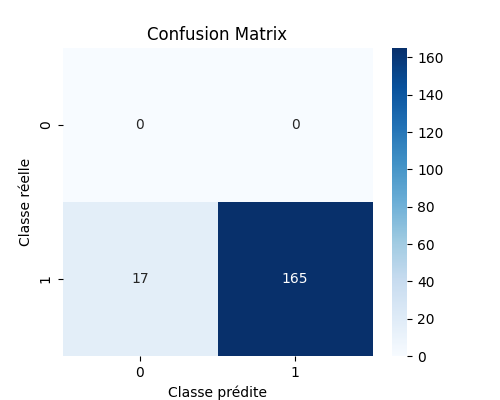

Source data for this figure (header and first rows):
Classe réelle, 0, 1
0, 0, 0
1, 17, 165
